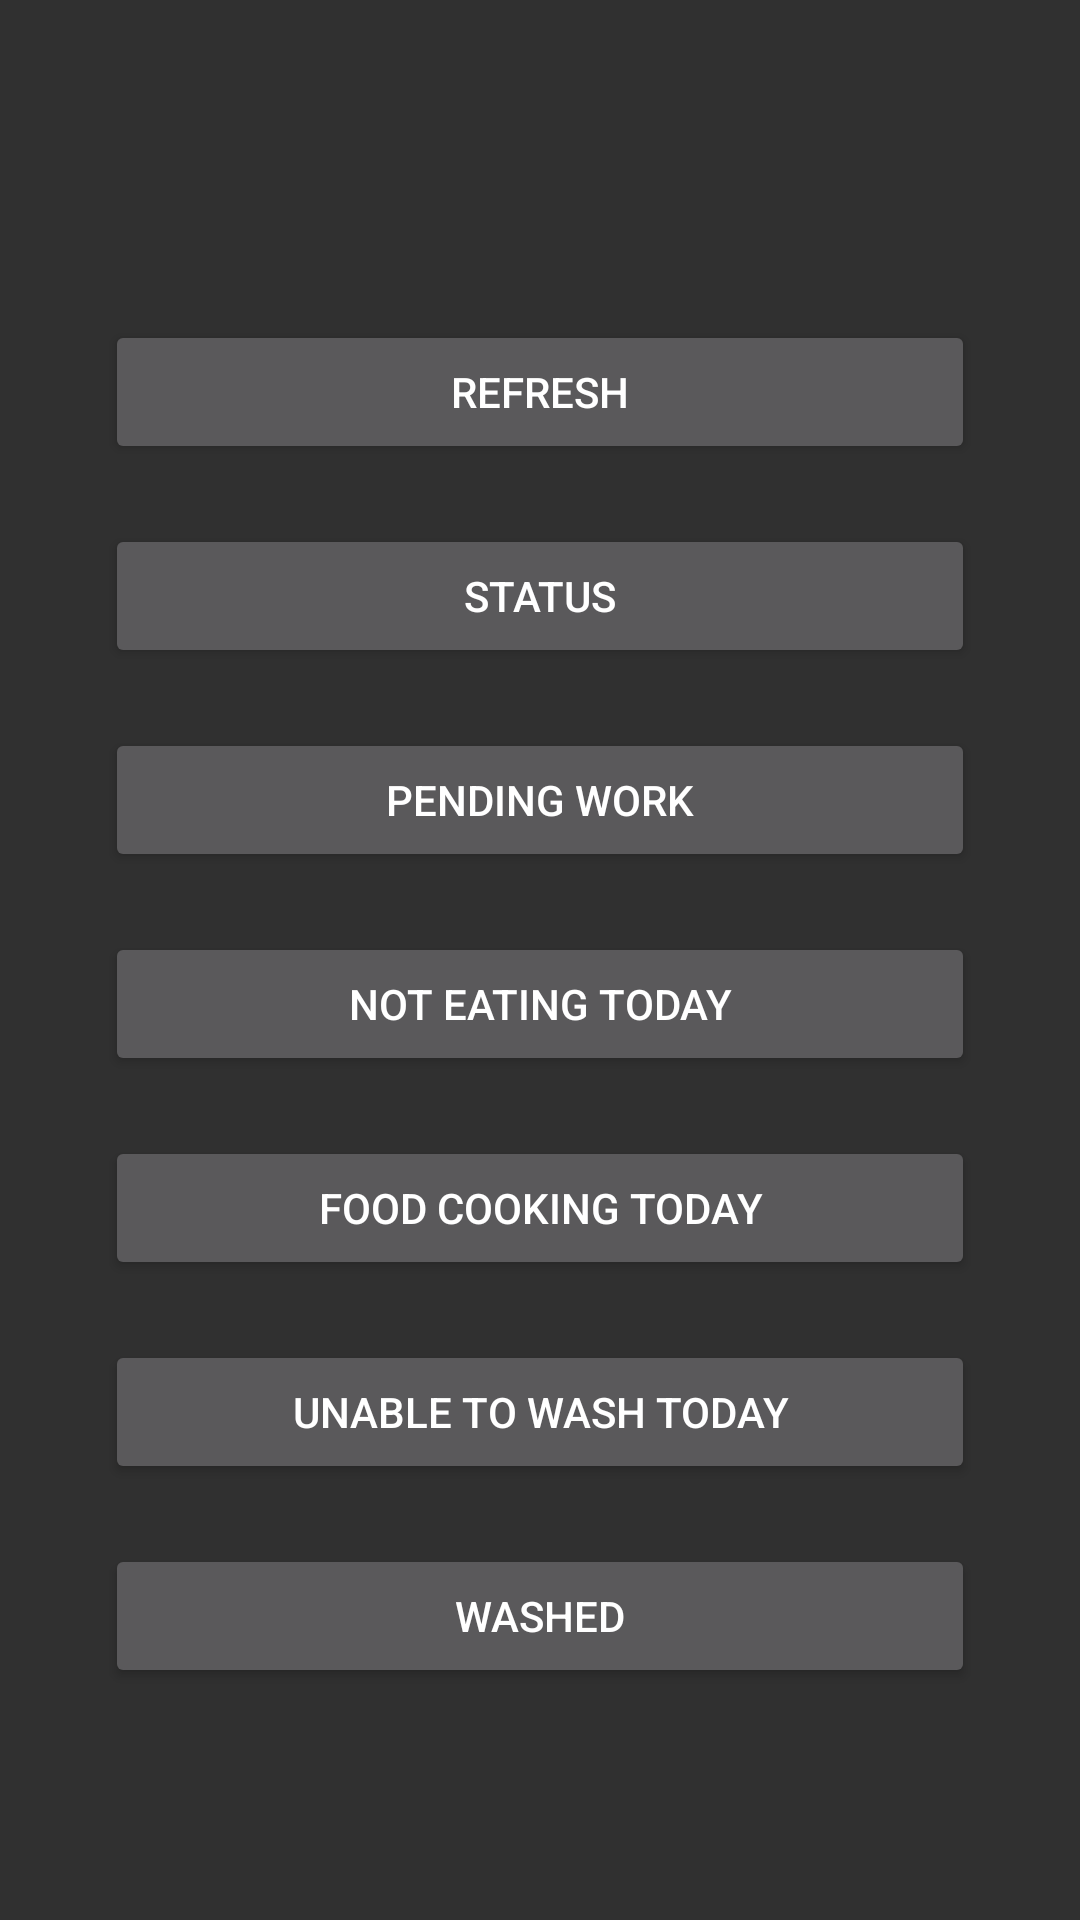

Here is an Android app screen rendered from its layout file. Give the layout XML and the strings, colors and styles it references.
<!-- AndroidManifest.xml: application theme Theme.AppCompat -->
<!-- res/layout/activity_home.xml -->
<?xml version="1.0" encoding="utf-8"?>
<androidx.constraintlayout.widget.ConstraintLayout xmlns:android="http://schemas.android.com/apk/res/android"
    xmlns:app="http://schemas.android.com/apk/res-auto"
    xmlns:tools="http://schemas.android.com/tools"
    android:id="@+id/main"
    android:layout_width="match_parent"
    android:layout_height="match_parent"
    tools:context=".ui.activity.HomeActivity">

    <FrameLayout
        android:layout_width="match_parent"
        android:layout_height="match_parent">

        <LinearLayout
            android:layout_width="match_parent"
            android:layout_height="match_parent"
            android:gravity="center"
            android:orientation="vertical"
            android:layout_margin="10dp"
            android:padding="16dp"
            app:layout_constraintBottom_toBottomOf="parent"
            app:layout_constraintEnd_toEndOf="parent"
            app:layout_constraintStart_toStartOf="parent">

            <TextView
                android:id="@+id/textView"
                android:layout_width="wrap_content"
                android:layout_height="wrap_content"
                android:layout_gravity="center"
                android:lineSpacingExtra="4dp"
                android:padding="20dp"
                android:textSize="32sp" />

            <Button
                android:id="@+id/btn_refresh"
                android:layout_width="290dp"
                android:layout_height="wrap_content"
                android:layout_gravity="center"
                android:layout_margin="10dp"
                android:text="Refresh" />

            <Button
                android:id="@+id/btn_status"
                android:layout_width="290dp"
                android:layout_height="wrap_content"
                android:layout_gravity="center"
                android:layout_margin="10dp"
                android:text="Status" />

            <Button
                android:id="@+id/btn_pending_work"
                android:layout_width="290dp"
                android:layout_height="wrap_content"
                android:layout_gravity="center"
                android:layout_margin="10dp"
                android:text="Pending Work" />

            <Button
                android:id="@+id/btn_declare_not_eating"
                android:layout_width="290dp"
                android:layout_height="wrap_content"
                android:layout_gravity="center"
                android:layout_margin="10dp"
                android:text="Not Eating Today" />

            <Button
                android:id="@+id/btn_declare_food_cooking"
                android:layout_width="290dp"
                android:layout_height="wrap_content"
                android:layout_gravity="center"
                android:layout_margin="10dp"
                android:text="Food Cooking Today" />

            <Button
                android:id="@+id/btn_unable_to_wash"
                android:layout_width="290dp"
                android:layout_height="wrap_content"
                android:layout_gravity="center"
                android:layout_margin="10dp"
                android:text="Unable to Wash Today" />

            <Button
                android:id="@+id/btn_washed"
                android:layout_width="290dp"
                android:layout_height="wrap_content"
                android:layout_gravity="center"
                android:layout_margin="10dp"
                android:text="Washed" />

            <Button
                android:id="@+id/btn_history"
                android:layout_width="290dp"
                android:layout_height="wrap_content"
                android:layout_gravity="center"
                android:layout_margin="10dp"
                android:text="History" />

            <TextView
                android:id="@+id/textView3"
                android:layout_width="wrap_content"
                android:layout_height="wrap_content"
                android:layout_gravity="center"
                android:lineSpacingExtra="4dp"
                android:padding="10dp"
                android:layout_marginTop="25dp"
                android:text="developed by brickcommander"
                android:textSize="16sp" />

        </LinearLayout>

        <ProgressBar
            android:id="@+id/progressBar"
            android:layout_width="wrap_content"
            android:layout_height="wrap_content"
            android:layout_gravity="center"
            android:visibility="gone" />

    </FrameLayout>
</androidx.constraintlayout.widget.ConstraintLayout>
<!-- resources referenced by this layout -->
<resources>

</resources>
